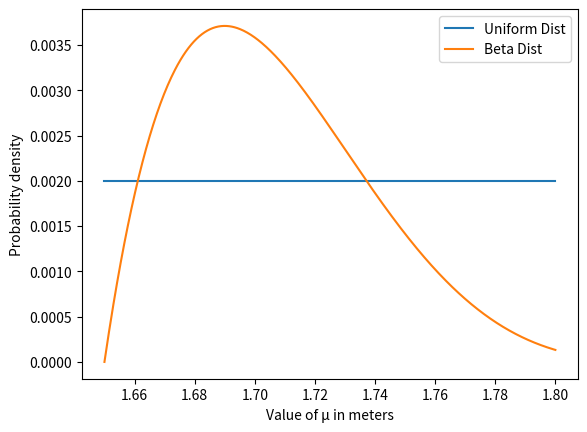
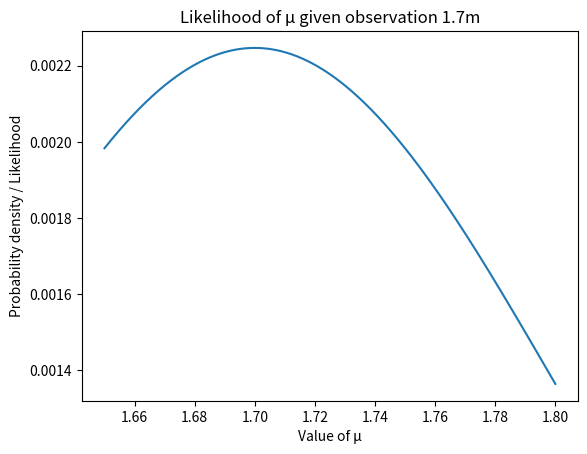
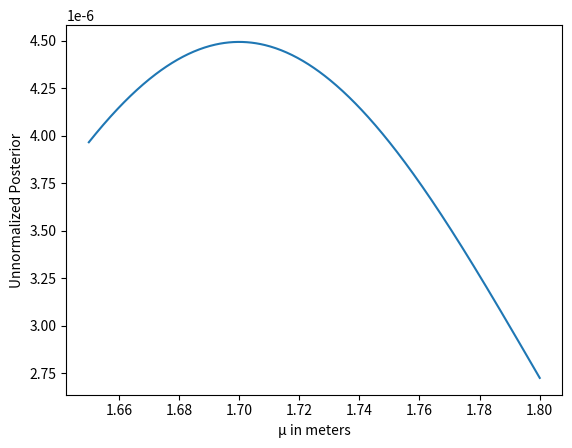

The script that saved these images, in order:
#!/usr/bin/env python
# coding: utf-8

# In[1]:


import numpy as np
import scipy.stats as sts
import matplotlib.pyplot as plt

mu = np.linspace(1.65, 1.8, num=500)

uniform_dist = sts.uniform.pdf(mu) + 1
uniform_dist = uniform_dist / uniform_dist.sum()

beta_dist = sts.beta.pdf(mu, 2, 5, loc=1.65, scale=0.2)
beta_dist = beta_dist / beta_dist.sum()

plt.plot(mu, uniform_dist, label='Uniform Dist')
plt.plot(mu, beta_dist, label='Beta Dist')
plt.xlabel("Value of μ in meters")
plt.ylabel("Probability density")
plt.legend()
plt.show()


# In[2]:


def likelihood_func(datum, mu):
    likelihood_out = sts.norm.pdf(datum, mu, scale=0.1)
    return likelihood_out / likelihood_out.sum()

likelihood_out = likelihood_func(1.7, mu)

plt.plot(mu, likelihood_out)
plt.title("Likelihood of μ given observation 1.7m")
plt.ylabel("Probability density / Likelihood")
plt.xlabel("Value of μ")
plt.show()


# In[3]:


unnormalized_posterior = likelihood_out * uniform_dist

plt.plot(mu, unnormalized_posterior)
plt.xlabel("μ in meters")
plt.ylabel("Unnormalized Posterior")
plt.show()


# In[4]:


import numpy as np
import scipy.stats as sts
import matplotlib.pyplot as plt

mu = np.linspace(1.65, 1.8, num=500)

uniform_dist = sts.uniform.pdf(mu) + 1
uniform_dist = uniform_dist / uniform_dist.sum()

beta_dist = sts.beta.pdf(mu, 2, 5, loc=1.65, scale=0.2)
beta_dist = beta_dist / beta_dist.sum()

plt.plot(mu, uniform_dist, label='Uniform Dist')
plt.plot(mu, beta_dist, label='Beta Dist')
plt.xlabel("Value of μ in meters")
plt.ylabel("Probability density")
plt.legend()
plt.show()

def likelihood_func(datum, mu):
    likelihood_out = sts.norm.pdf(datum, mu, scale=0.1)
    return likelihood_out / likelihood_out.sum()

likelihood_out = likelihood_func(1.7, mu)

plt.plot(mu, likelihood_out)
plt.title("Likelihood of μ given observation 1.7m")
plt.ylabel("Probability density / Likelihood")
plt.xlabel("Value of μ")
plt.show()

unnormalized_posterior = likelihood_out * uniform_dist

plt.plot(mu, unnormalized_posterior)
plt.xlabel("μ in meters")
plt.ylabel("Unnormalized Posterior")
plt.show()


# In[ ]:
